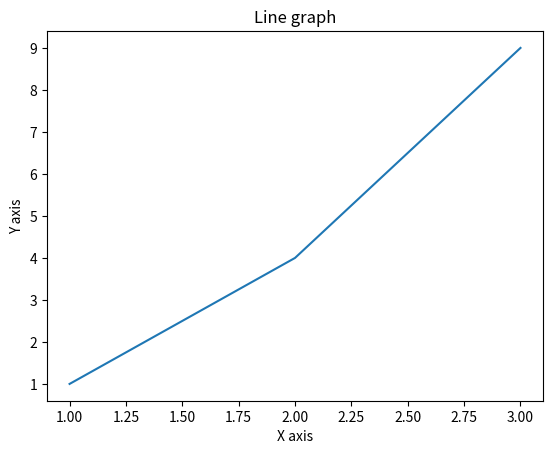

Source code (Python):
from matplotlib import pyplot as plt

xaxis=[]
yaxis=[]
for x in range(3):
    xaxis.append(x+1)
    yaxis.append(pow(x+1, 2))

print(xaxis)
print(yaxis)

plt.plot(xaxis,yaxis)
plt.title("Line graph")  
plt.ylabel('Y axis')  
plt.xlabel('X axis')
plt.show()
